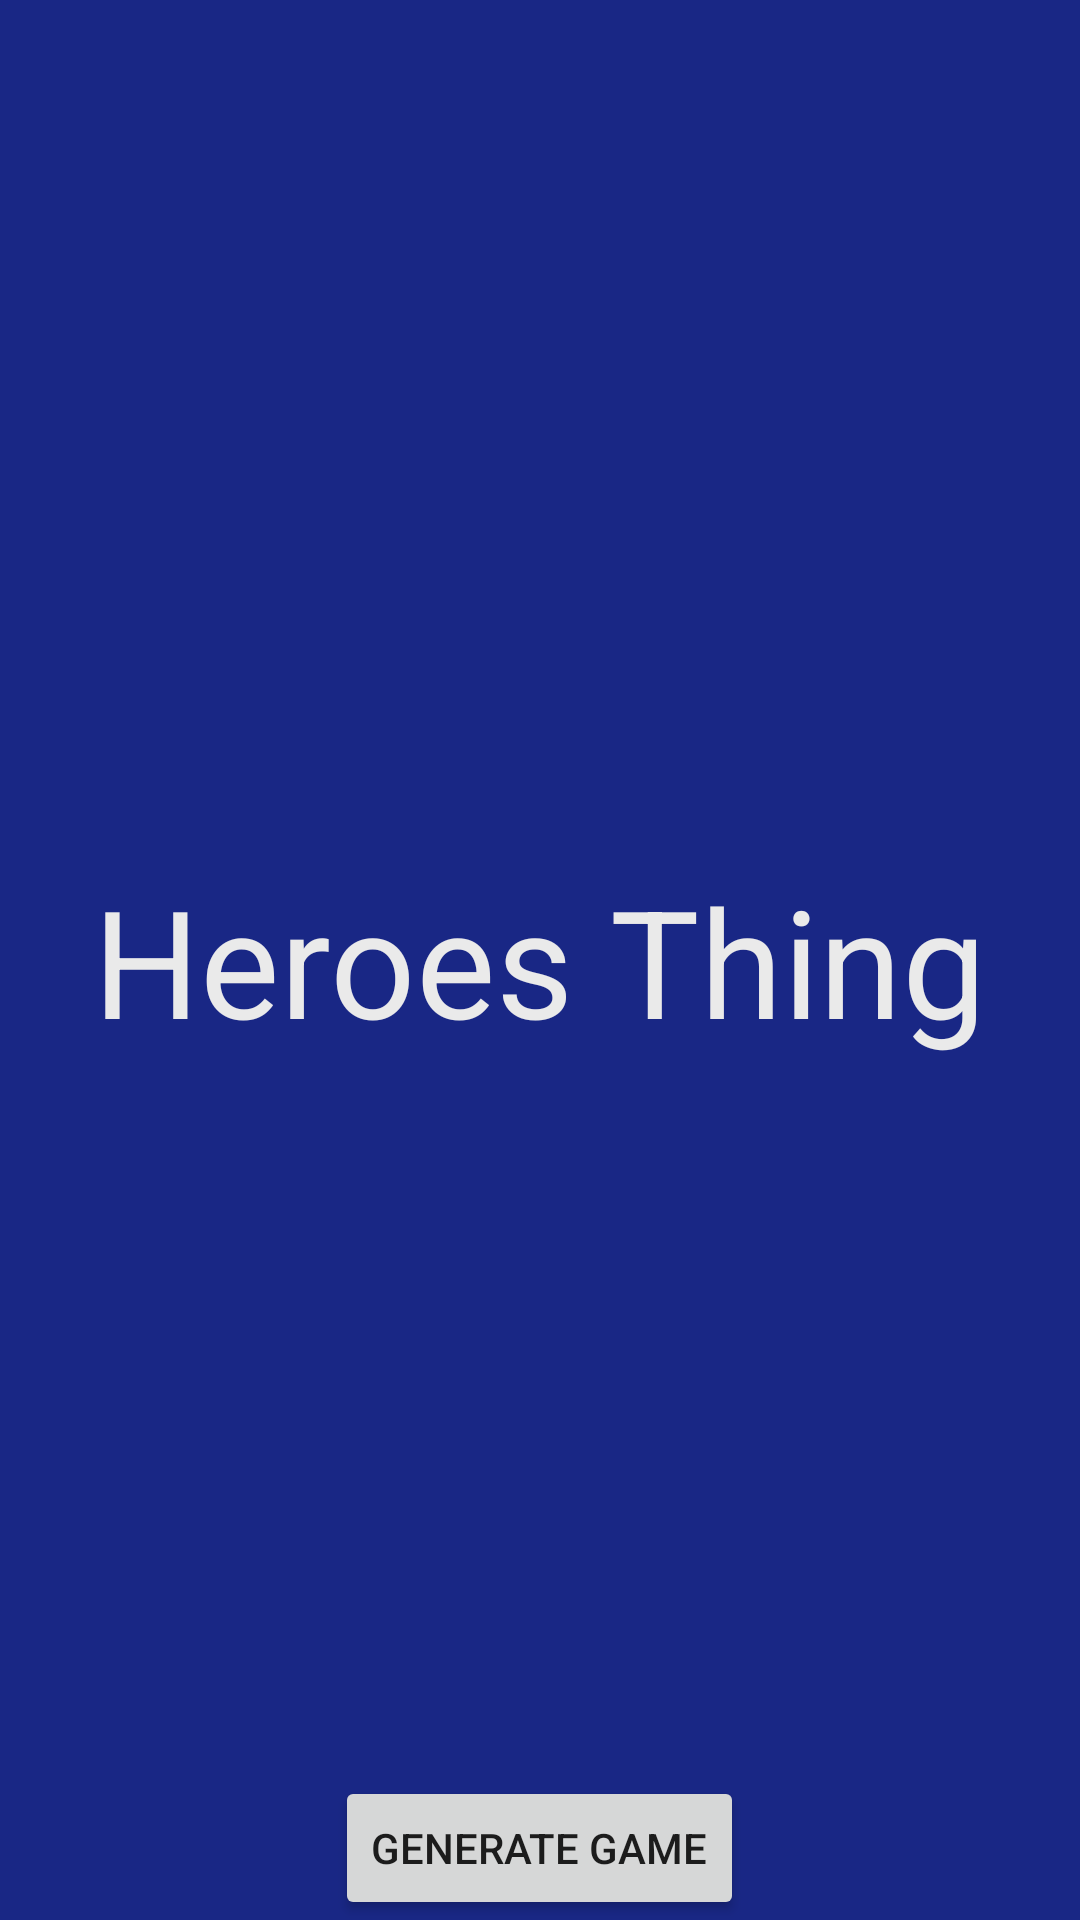

Reconstruct the res/layout file that produces this screen, plus the resources it refers to.
<!-- AndroidManifest.xml: application theme AppTheme -->
<!-- res/layout/activity_main.xml -->
<?xml version="1.0" encoding="utf-8"?>
<RelativeLayout xmlns:android="http://schemas.android.com/apk/res/android"
    xmlns:tools="http://schemas.android.com/tools"
    android:layout_width="match_parent"
    android:layout_height="match_parent"
    android:paddingBottom="@dimen/activity_vertical_margin"
    android:paddingLeft="@dimen/activity_horizontal_margin"
    android:paddingRight="@dimen/activity_horizontal_margin"
    android:paddingTop="@dimen/activity_vertical_margin"
    tools:context=".ui.MainActivity"
    android:background="@color/colorPrimaryDark">

    <TextView
        android:layout_width="wrap_content"
        android:layout_height="wrap_content"
        android:text="Heroes Thing"
        android:textSize="50dp"
        android:layout_centerVertical="true"
        android:layout_centerHorizontal="true"
        android:id="@+id/titleTextView"
        android:textColor="#eaeaea" />

    <Button
        android:layout_width="wrap_content"
        android:layout_height="wrap_content"
        android:text="Generate Game"
        android:id="@+id/generateButton"
        android:layout_alignParentBottom="true"
        android:layout_centerHorizontal="true" />
</RelativeLayout>
<!-- resources referenced by this layout -->
<resources>
  <color name="colorPrimaryDark">#192785</color>
  <style name="AppTheme" parent="Theme.AppCompat.Light.NoActionBar">
          
          <item name="colorPrimary">@color/colorPrimary</item>
          <item name="colorPrimaryDark">@color/colorPrimaryDark</item>
          <item name="colorAccent">@color/colorAccent</item>
          <item name="android:statusBarColor">@color/colorAccent</item>
      </style>
  <color name="colorPrimary">#3f51b5</color>
  <color name="colorAccent">#cc5bcbf1</color>
</resources>
